Run: headless pygame with SDL's dummy video driver; simulated clock (each Clock.tick advances the game by its frame time, no real sleeping); random seed 0; keys injected as events and as key.get_pressed() state; no mouse input.
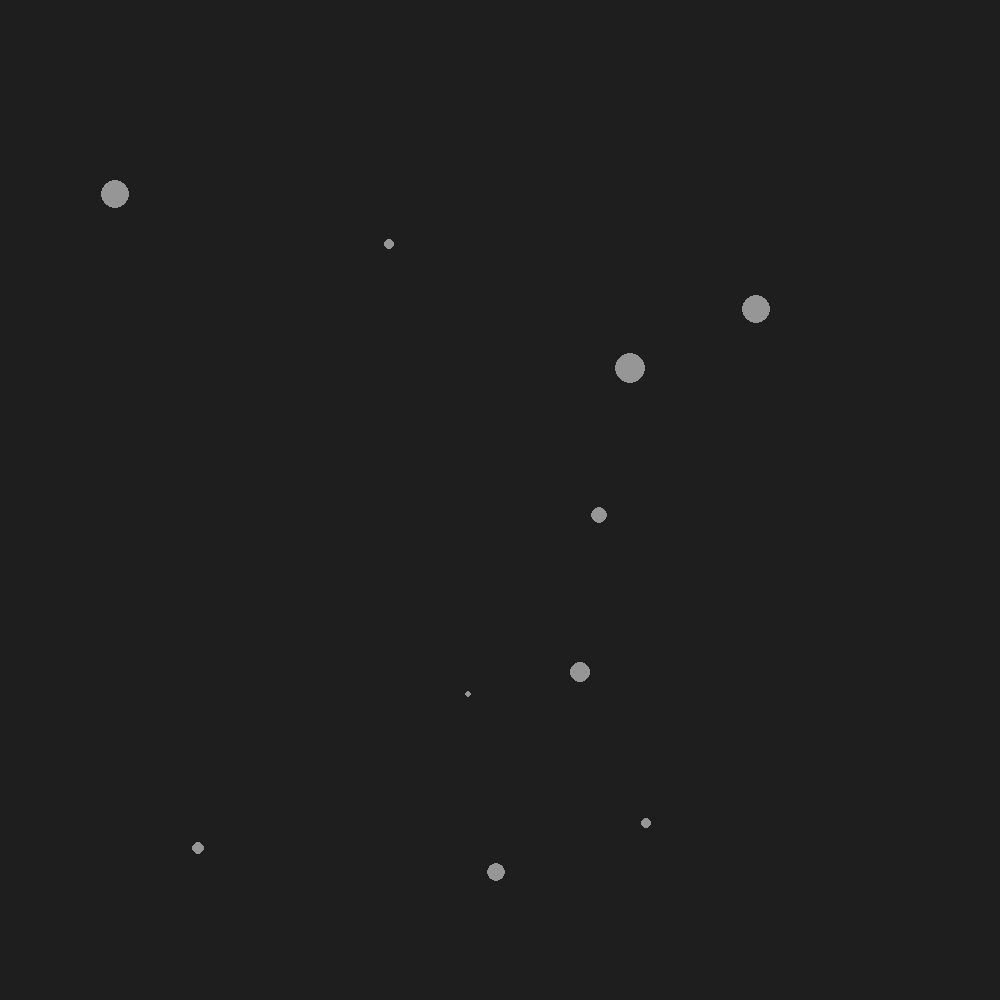
Frame 1 of 4 · flips 1–60 · no input
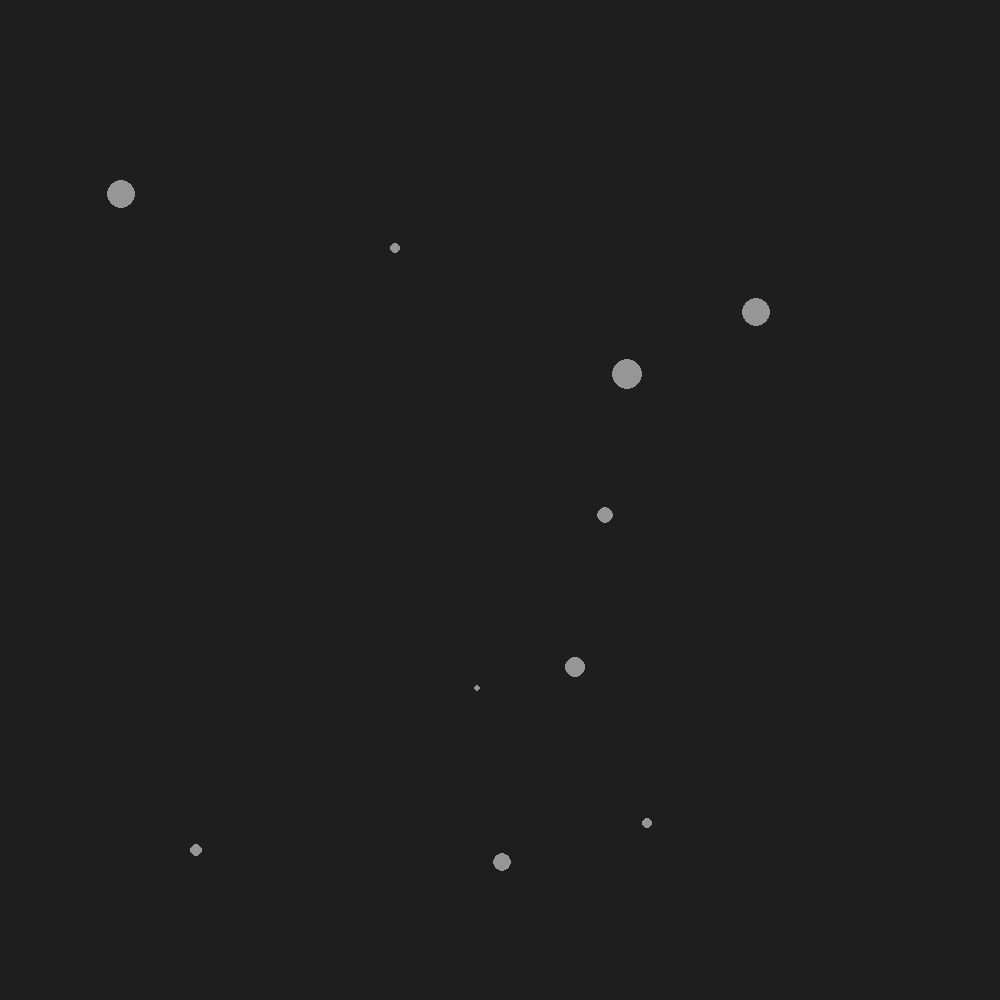
Frame 2 of 4 · flips 61–180 · tapped SPACE, RETURN · held RIGHT (→), D
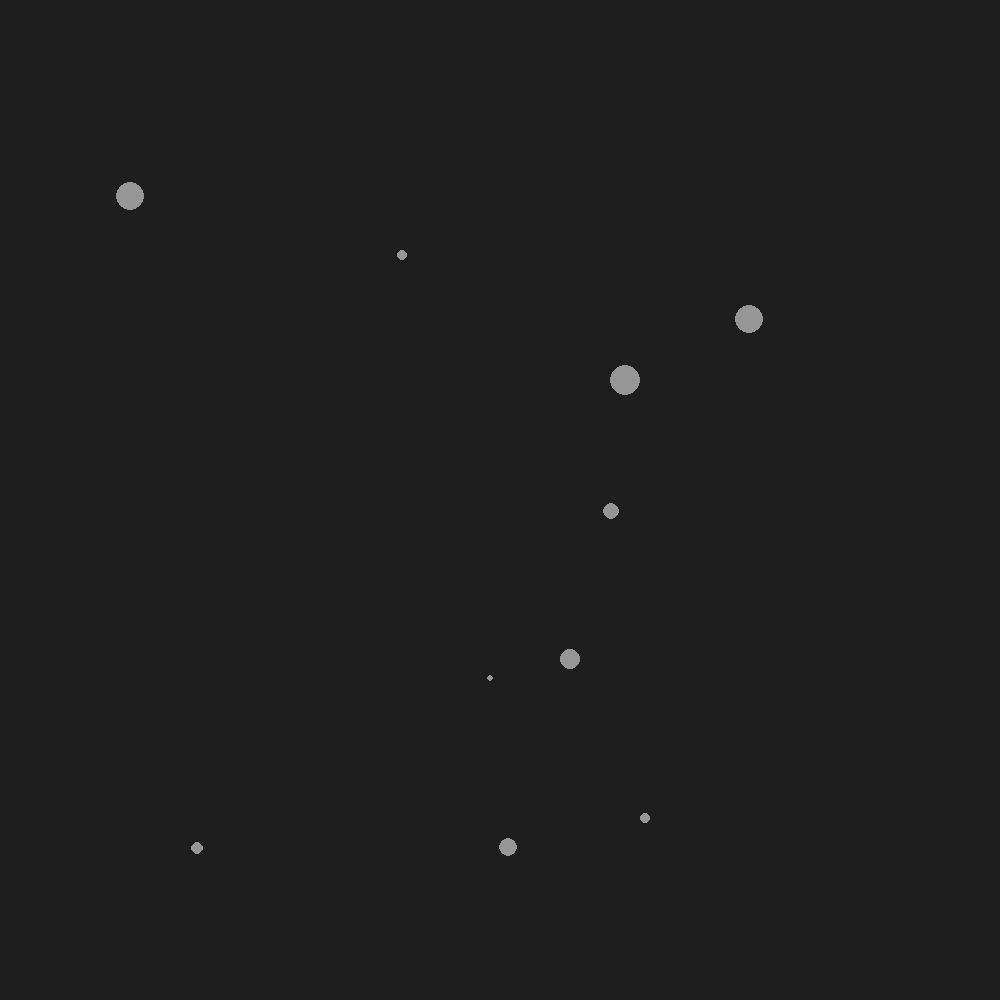
Frame 3 of 4 · flips 181–300 · held DOWN (↓), S
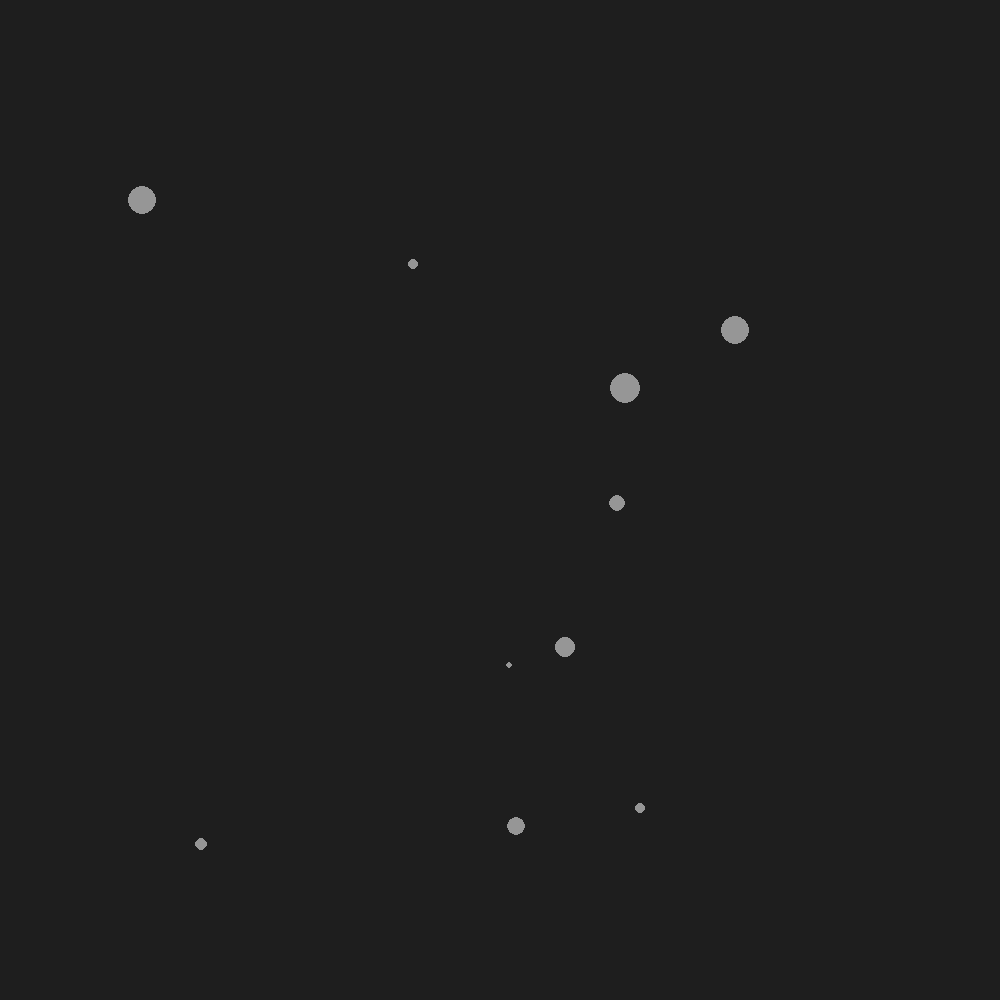
Frame 4 of 4 · flips 301–420 · held LEFT (←), A, UP (↑), W

The pygame program that drew these frames:

import pygame
import math
import random
pygame.init()


# ====================================
# Globals
# ====================================
WIDTH, HEIGHT = 1000, 1000
WIN = pygame.display.set_mode((WIDTH,HEIGHT))
pygame.display.set_caption('Space Gravity')

GREY = (150, 150, 150)

FPS = 120
CLOCK = pygame.time.Clock()


# ====================================
# Creating the Particle class
# ====================================
class Particle:
	def __init__(self, x, y, x_vel, y_vel, radius, color):
		self.x = x
		self.y = y
		self.x_vel = x_vel
		self.y_vel = y_vel
		self.radius = radius
		self.color = color
		self.mass = self.radius**2
	

	# Drawing the Particles
	def draw(self):
		pygame.draw.circle(WIN, self.color, (self.x, self.y), self.radius)


	# Moving the Particles
	def move(self, particle_list):
		
		for particle in particle_list:
			if self == particle:
				continue

			# Getting the distance between self and the other particle
			x_distance = particle.x - self.x
			y_distance = particle.y - self.y
			distance = math.sqrt(x_distance**2 + y_distance**2)
			
			# Calculating the attraction
			# F = G(mass1 * mass2) / D^2
			x_attraction = x_distance * 0.0002 * (self.mass * particle.mass) / distance**2
			y_attraction = y_distance * 0.0002 * (self.mass * particle.mass) / distance**2

			# Creating the velocity
			self.x_vel += x_attraction / self.mass
			self.y_vel += y_attraction / self.mass

		# Updating the position
		self.x += self.x_vel
		self.y += self.y_vel


	# Border Collision
	def checkBorderCollision(self):
		if (self.x + self.radius) >= WIDTH and self.x_vel > 0 or (self.x - self.radius) <= 0 and self.x_vel < 0:
			self.x_vel *= -0.5
		if (self.y + self.radius) >= HEIGHT and self.y_vel > 0 or (self.y - self.radius) <= 0 and self.y_vel < 0:
			self.y_vel *= -0.5


# ====================================
# The main loop
# ====================================
def main():

	run = True	

	particle_list = []
	for _ in range(10):
		particle_list.append(Particle(
			random.randint(100,900),	# X
			random.randint(100,900),	# Y
			random.uniform(-0.05,0.05),	# X_Vel
			random.uniform(-0.05,0.05),	# Y_Vel
			random.randint(1,15),		# Radius
			GREY						# Color
		))

	# Running the main loop
	while run:

		# Events
		for event in pygame.event.get():
			# Exit simulation
			if event.type == pygame.QUIT:
				run = False
			
		# Draw everything
		WIN.fill((30, 30, 30))

		for particle in particle_list:
			particle.move(particle_list)
			particle.checkBorderCollision()
			particle.draw()

		# Update the screen
		pygame.display.update()
		CLOCK.tick(FPS)
		

# ====================================
# Running the program
# ====================================
if __name__ == '__main__':
	main()
